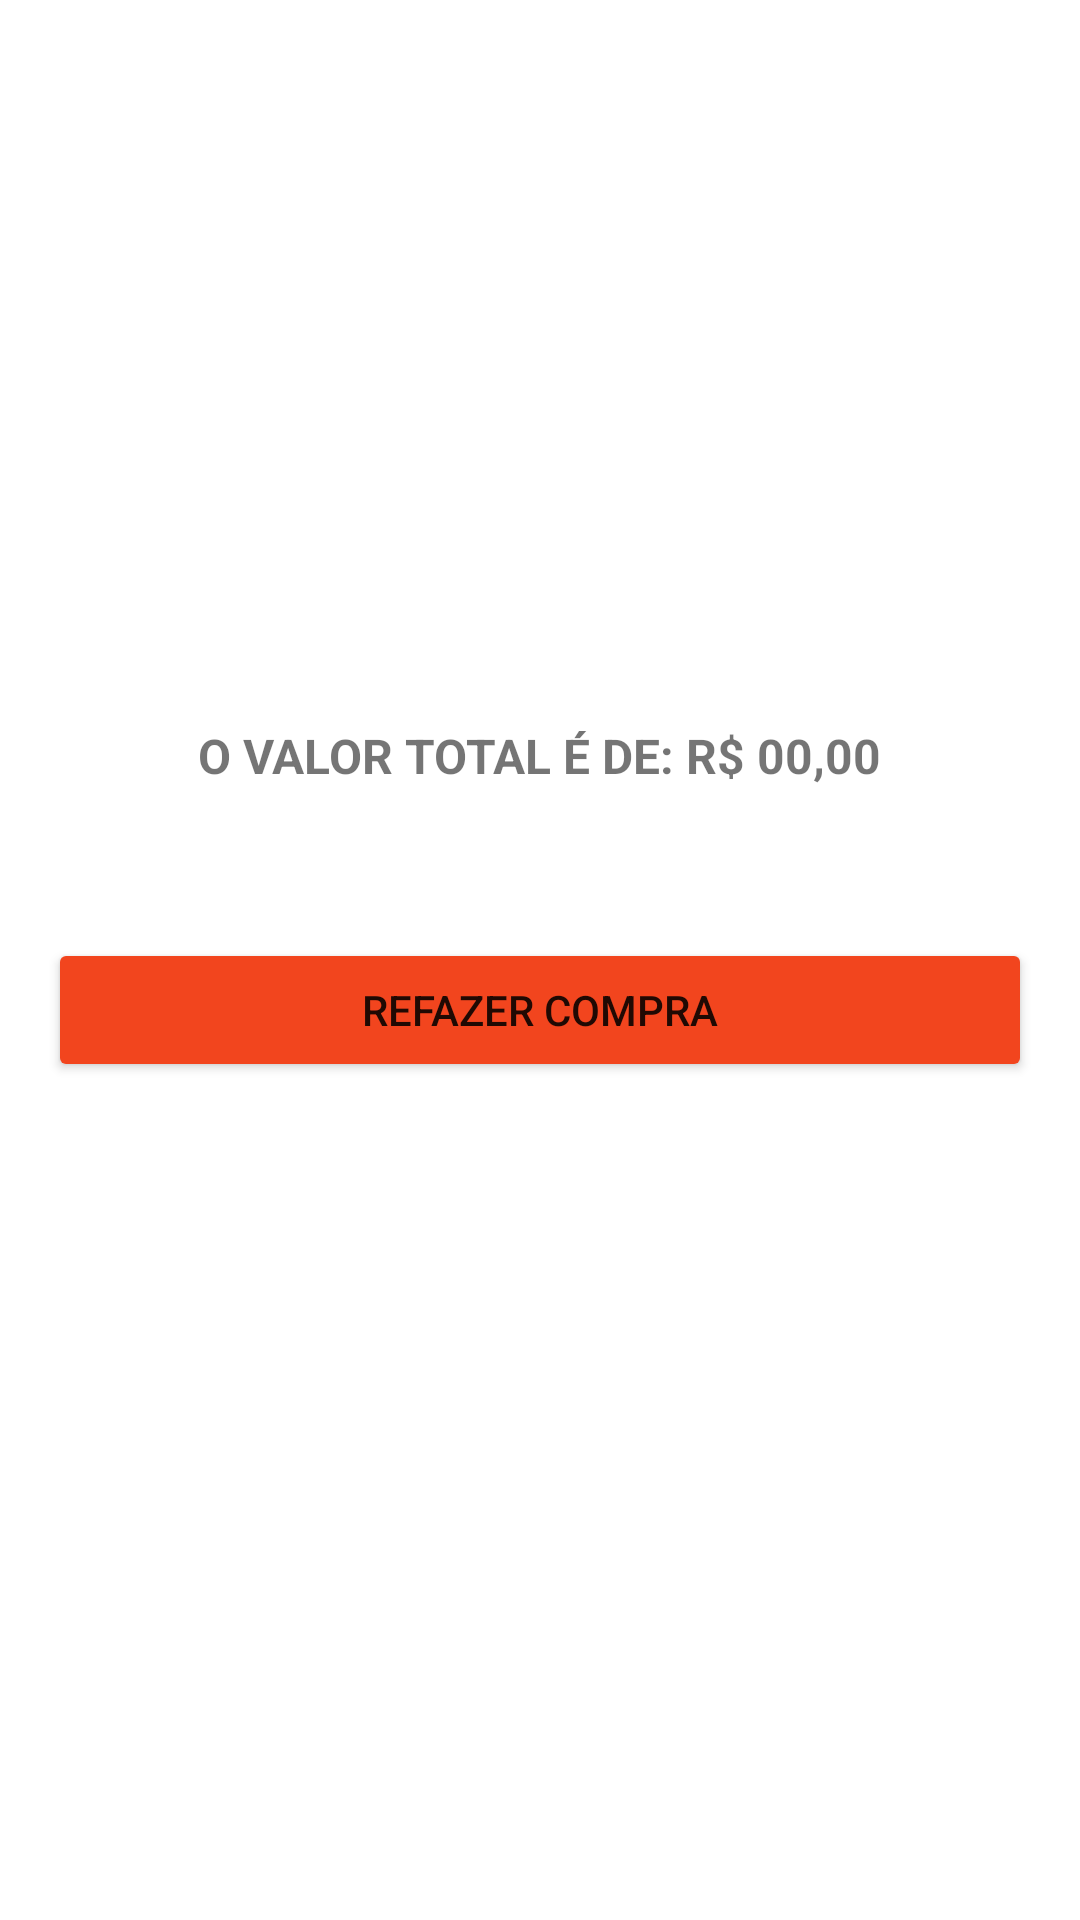

Write the Android layout XML for this screen, with the resource values it uses.
<!-- AndroidManifest.xml: application theme Theme.CaixaDeSupermercado -->
<!-- res/layout/activity_detalhe_compra.xml -->
<?xml version="1.0" encoding="utf-8"?>
<androidx.constraintlayout.widget.ConstraintLayout xmlns:android="http://schemas.android.com/apk/res/android"
    xmlns:app="http://schemas.android.com/apk/res-auto"
    xmlns:tools="http://schemas.android.com/tools"
    android:layout_width="match_parent"
    android:layout_height="match_parent"
    tools:context=".DetalheCompra">

    <ImageView
        android:id="@+id/carrinho_detalhe"
        android:layout_width="@dimen/largura_125"
        android:layout_height="@dimen/altura_125"
        android:src="@drawable/carrinho"
        android:contentDescription="@string/Descricao_imagem_carrinho"
        android:layout_marginTop="@dimen/margem_100"
        app:layout_constraintTop_toTopOf="parent"
        app:layout_constraintStart_toStartOf="parent"
        app:layout_constraintEnd_toEndOf="parent" />

    <TextView
        android:id="@+id/tv_valorTotal"
        android:layout_width="wrap_content"
        android:layout_height="wrap_content"
        android:text="@string/texto_valor_total"
        android:textAllCaps="true"
        android:textStyle="bold"
        android:textSize="@dimen/tamanho_fonte_16"
        android:layout_marginTop="@dimen/margem_16"
        app:layout_constraintTop_toBottomOf="@+id/carrinho_detalhe"
        app:layout_constraintStart_toStartOf="parent"
        app:layout_constraintEnd_toEndOf="parent" />

    <Button
        android:id="@+id/botao_refazer"
        android:layout_width="match_parent"
        android:layout_height="wrap_content"
        android:layout_marginTop="@dimen/margem_50"
        android:layout_marginBottom="@dimen/margem_16"
        android:layout_marginHorizontal="@dimen/margem_16"
        app:layout_constraintTop_toBottomOf="@id/tv_valorTotal"
        android:text="@string/texto_botao_refazer"
        android:textAllCaps="true"
        app:layout_constraintStart_toStartOf="parent"
        app:layout_constraintEnd_toEndOf="parent"
        android:backgroundTint="@color/vermelho_F2451E"/>

</androidx.constraintlayout.widget.ConstraintLayout>
<!-- resources referenced by this layout -->
<resources>
  <color name="vermelho_F2451E">#F2451E</color>
  <dimen name="altura_125">125dp</dimen>
  <dimen name="largura_125">125dp</dimen>
  <dimen name="margem_100">100dp</dimen>
  <dimen name="margem_16">16dp</dimen>
  <dimen name="margem_50">50dp</dimen>
  <dimen name="tamanho_fonte_16">16sp</dimen>
  <string name="Descricao_imagem_carrinho">Desenho de um carrinho de supermercado vermelho com detalhes pretos</string>
  <string name="texto_botao_refazer">Refazer compra</string>
  <string name="texto_valor_total">O valor total é de: R$ 00,00</string>
  <style name="Theme.CaixaDeSupermercado" parent="Theme.MaterialComponents.DayNight.DarkActionBar">
          
          <item name="colorPrimary">@color/verde_claro_9CCC65</item>
          <item name="colorPrimaryVariant">@color/verde_6B9B37</item>
          <item name="colorOnPrimary">@color/white</item>
          
          <item name="colorSecondary">@color/teal_200</item>
          <item name="colorSecondaryVariant">@color/teal_700</item>
          <item name="colorOnSecondary">@color/black</item>
          
          <item name="android:statusBarColor" tools:targetApi="l">?attr/colorPrimaryVariant</item>
          
      </style>
  <color name="verde_claro_9CCC65">#9CCC65</color>
  <color name="verde_6B9B37">#6B9B37</color>
  <color name="white">#FFFFFFFF</color>
  <color name="teal_200">#FF03DAC5</color>
  <color name="teal_700">#FF018786</color>
  <color name="black">#FF000000</color>
</resources>
